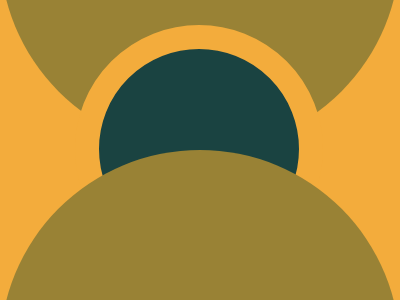

Recreate this image using only HTML and CSS.

<p y></p>
<p c></p>
<p></p>
<body bgcolor="F3AC3C"></body>
<style>
   p {
      position: fixed;
      background: #998235;
      width: 400;
      height: 400;
      top: 134;
      left: 0;
      border-radius: 50%;
   }
   [y] {
      top: -266;
   }
   [c] {
      background: #1a4341;
      border: 26Q solid #f3ac3c;
      height: 200;
      width: 200;
      top: 9;
      left: 75;
   }
</style>
